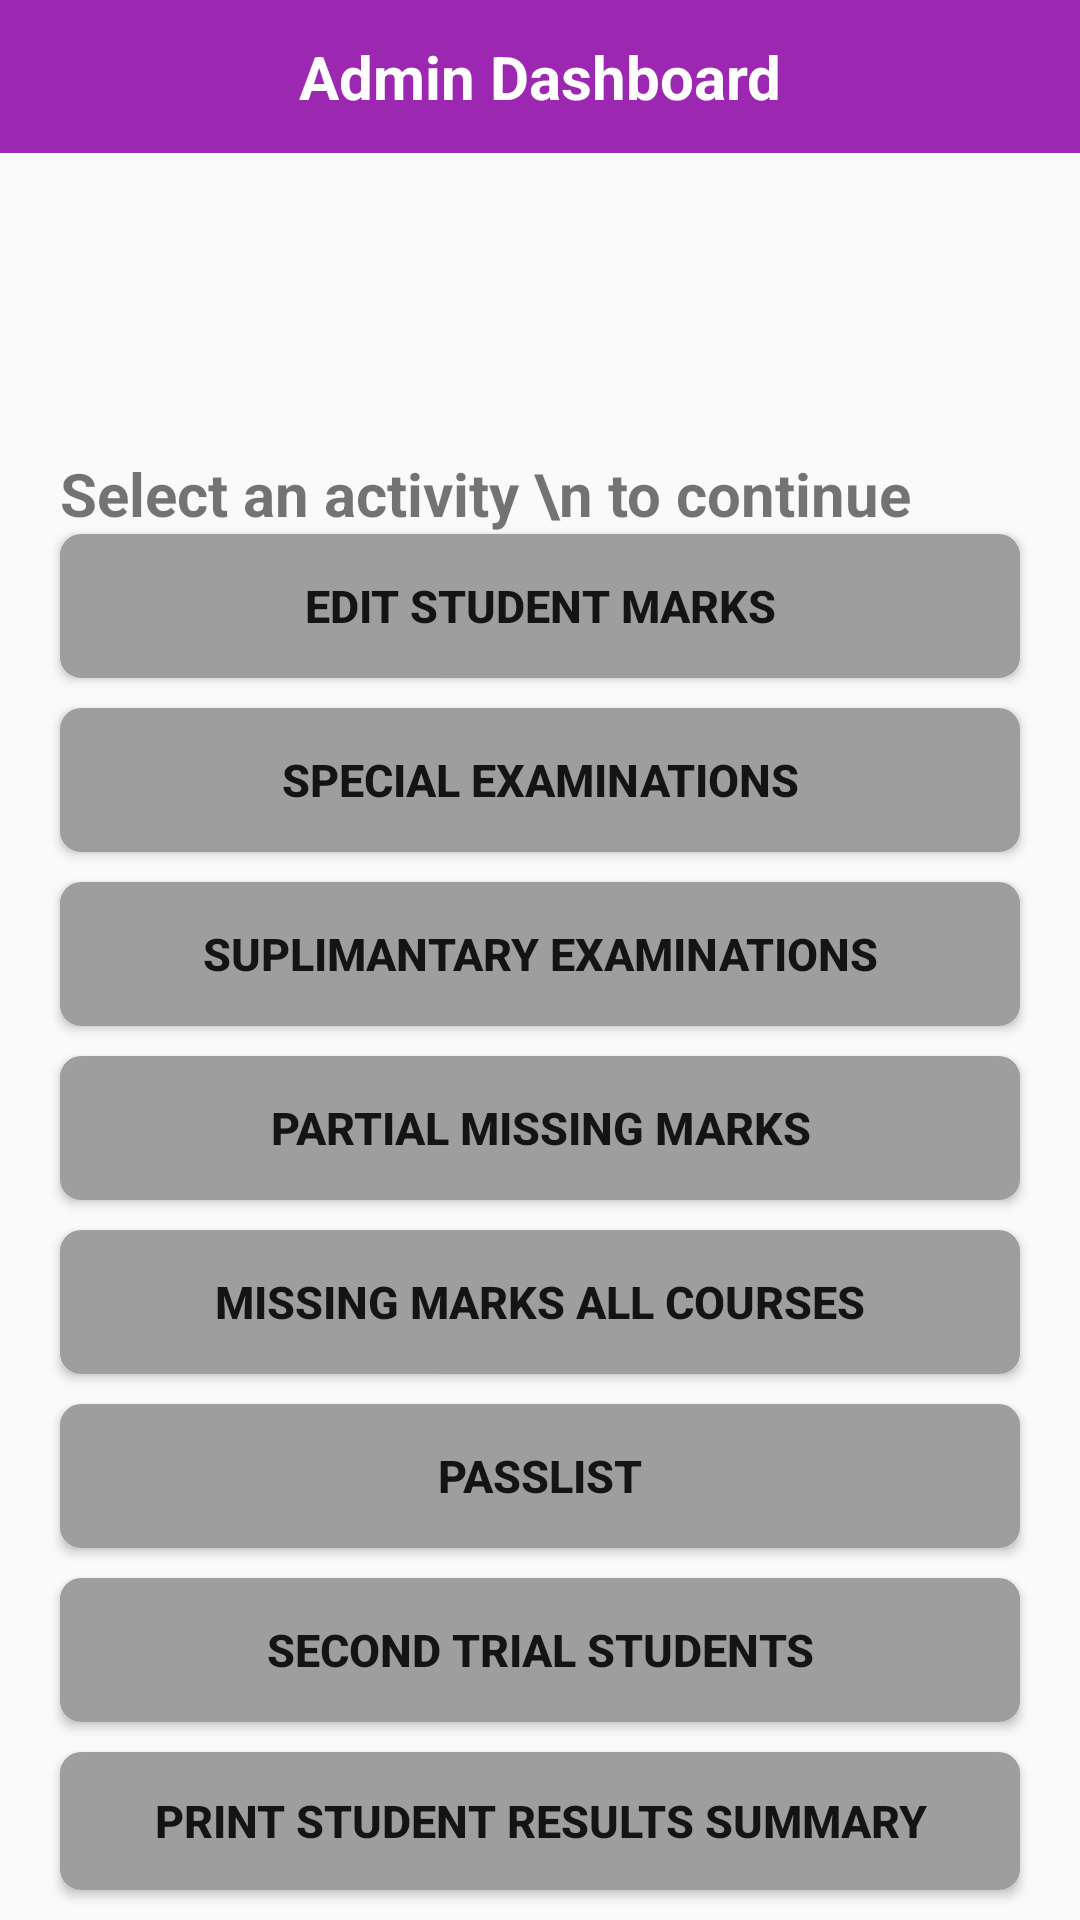

Write the Android layout XML for this screen, with the resource values it uses.
<!-- AndroidManifest.xml: application theme Theme.Examinations -->
<!-- res/layout/activity_adminhomepage.xml -->
<?xml version="1.0" encoding="utf-8"?>
<LinearLayout xmlns:android="http://schemas.android.com/apk/res/android"
    xmlns:app="http://schemas.android.com/apk/res-auto"
    xmlns:tools="http://schemas.android.com/tools"
    android:layout_width="match_parent"
    android:layout_height="match_parent"
    tools:context=".adminhomepage"
    android:orientation="vertical"
    >

    <LinearLayout
        android:layout_width="match_parent"
        android:layout_height="51dp"
        android:background="@color/purple">

        <TextView
            android:layout_width="match_parent"
            android:layout_height="match_parent"
            android:layout_marginTop="10dp"
            android:layout_marginBottom="10dp"
            android:gravity="center"
            android:ems="10"
            android:text="Admin Dashboard"
            android:textColor="@color/white"
            android:textSize="20sp"
            android:textStyle="bold"/>

    </LinearLayout>

    <TextView
        android:layout_width="match_parent"
        android:layout_height="wrap_content"
        android:text="Select an activity \n to continue "
        android:textSize="20sp"
        android:layout_marginTop="100dp"
        android:layout_marginStart="20dp"
        android:layout_marginEnd="20dp"
        android:textStyle="bold" />


    <Button
        android:layout_width="match_parent"
        android:layout_height="wrap_content"
        android:text="Edit student marks"
        android:textAlignment="center"
        android:textStyle="bold"
        android:layout_marginBottom="10dp"
        android:layout_marginStart="20dp"
        android:layout_marginEnd="20dp"
        android:background="@drawable/cousebox"
        android:id="@+id/mark_update"
        android:textSize="15sp">
    </Button>

    <Button
        android:id="@+id/special"
        android:layout_width="match_parent"
        android:layout_height="wrap_content"
        android:text="Special Examinations"
        android:textAlignment="center"
        android:textStyle="bold"
        android:layout_marginBottom="10dp"
        android:layout_marginStart="20dp"
        android:layout_marginEnd="20dp"
        android:background="@drawable/cousebox"
        android:textSize="15sp">
    </Button>

            <Button
                android:id="@+id/btn_fail"
                android:layout_width="match_parent"
                android:layout_height="wrap_content"
                android:text="Suplimantary Examinations"
                android:textAlignment="center"
                android:textStyle="bold"
                android:layout_marginStart="20dp"
                android:layout_marginEnd="20dp"
                android:layout_marginBottom="10dp"
                android:background="@drawable/cousebox"
                android:textSize="15sp">
            </Button>

    <Button
        android:layout_width="match_parent"
        android:layout_height="wrap_content"
        android:text="Partial missing marks"
        android:textAlignment="center"
        android:textStyle="bold"
        android:layout_marginBottom="10dp"
        android:layout_marginStart="20dp"
        android:layout_marginEnd="20dp"
        android:background="@drawable/cousebox"
        android:id="@+id/missing_partial"
        android:textSize="15sp"/>

            <Button
                android:layout_width="match_parent"
                android:layout_height="wrap_content"
                android:text="Missing Marks All Courses"
                android:id="@+id/btn_stuaca"
                android:textAlignment="center"
                android:textStyle="bold"
                android:layout_marginBottom="10dp"
                android:layout_marginStart="20dp"
                android:layout_marginEnd="20dp"
                android:background="@drawable/cousebox"
                android:textSize="15sp">
            </Button>

            <Button
                android:layout_width="match_parent"
                android:layout_height="wrap_content"
                android:text="Passlist"
                android:textAlignment="center"
                android:textStyle="bold"
                android:id="@+id/passlist"
                android:layout_marginBottom="10dp"
                android:layout_marginStart="20dp"
                android:layout_marginEnd="20dp"
                android:background="@drawable/cousebox"
                android:textSize="15sp">
            </Button>

    <Button
        android:layout_width="match_parent"
        android:layout_height="wrap_content"
        android:text="Second Trial students"
        android:textAlignment="center"
        android:textStyle="bold"
        android:layout_marginBottom="10dp"
        android:layout_marginStart="20dp"
        android:layout_marginEnd="20dp"
        android:background="@drawable/cousebox"
        android:textSize="15sp">
    </Button>

            <Button
                android:layout_width="match_parent"
                android:layout_height="wrap_content"
                android:text="Print student results summary"
                android:textAlignment="center"
                android:textStyle="bold"
                android:id="@+id/print"
                android:layout_marginBottom="10dp"
                android:layout_marginStart="20dp"
                android:layout_marginEnd="20dp"
                android:background="@drawable/cousebox"
                android:textSize="15sp">
            </Button>

    <Button
        android:layout_width="wrap_content"
        android:layout_height="wrap_content"
        android:layout_marginTop="5dp"
        android:text="LOGOUT"
        android:layout_gravity="center"
        android:id="@+id/logout"
        />

</LinearLayout>
<!-- resources referenced by this layout -->
<resources>
  <color name="purple">#9C27B0</color>
  <color name="white">#FFFFFFFF</color>
  <!-- drawable cousebox (drawable) -->
  <shape xmlns:android="http://schemas.android.com/apk/res/android"
      android:shape="rectangle">
  
      
      <solid android:color="@color/grey" />
  
      
      <stroke
          android:width="2dp"
          android:color="@color/grey" />
  
      
      <corners android:radius="6dp" />
  </shape>
  <style name="Theme.Examinations" parent="Base.Theme.Examinations" />
  <color name="grey">#9E9E9E</color>
  <style name="Base.Theme.Examinations" parent="Theme.AppCompat.Light.NoActionBar">
          
          
      </style>
</resources>
